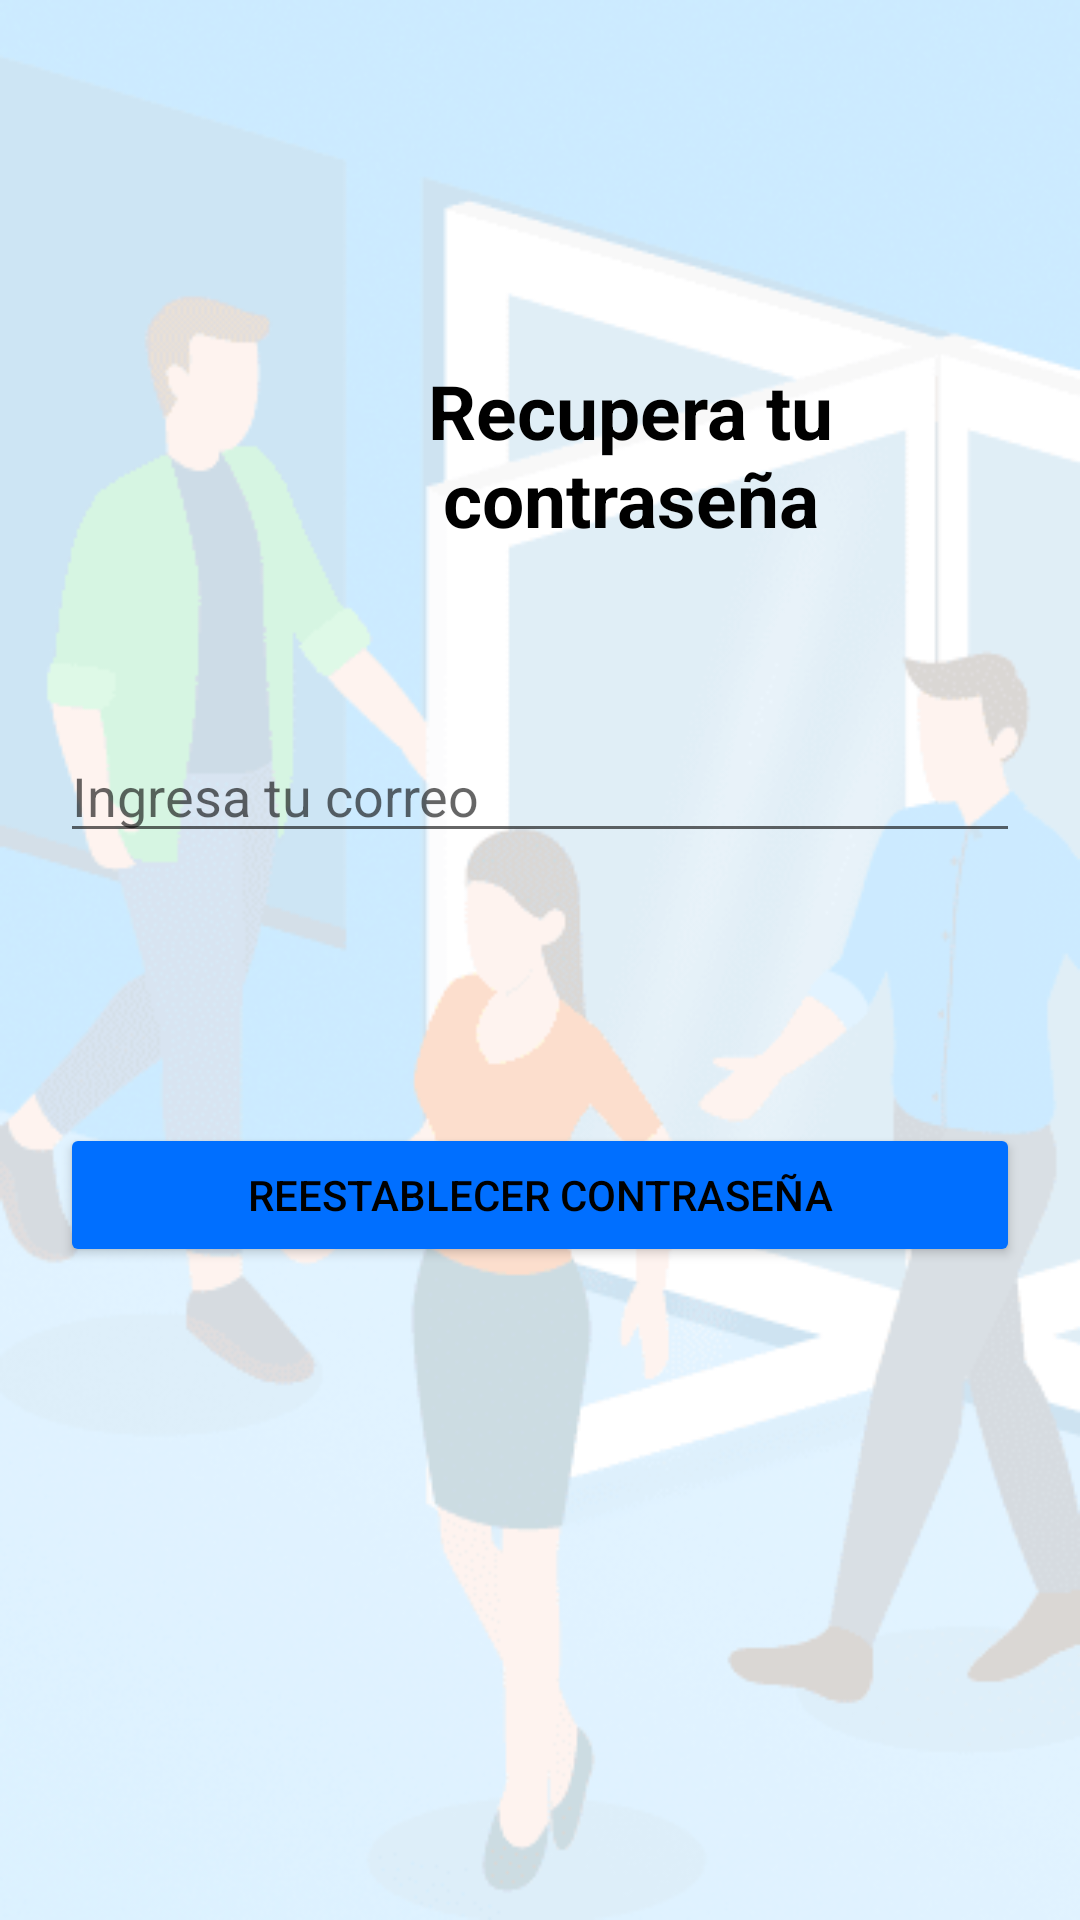

The Android layout XML behind this screen, and the referenced resources:
<!-- AndroidManifest.xml: application theme Theme.PuertaCovid -->
<!-- res/layout/activity_cuenta_usuario.xml -->
<?xml version="1.0" encoding="UTF-8"?>
<LinearLayout
    tools:context=".CuentaUsuario"
    android:orientation="vertical"
    android:layout_height="match_parent"
    android:layout_width="match_parent"
    android:padding="20dp"
    android:background="@drawable/imagendeaforo3"
    xmlns:tools="http://schemas.android.com/tools"
    xmlns:app="http://schemas.android.com/apk/res-auto"
    xmlns:android="http://schemas.android.com/apk/res/android">

    <TextView
        android:id="@+id/recuperacontraseña"
        android:layout_width="wrap_content"
        android:layout_height="wrap_content"
        android:layout_marginStart="60dp"
        android:layout_marginTop="100dp"
        android:text="@string/recuperacontraseña"
        android:textAlignment="center"
        android:textColor="#000000"
        android:textSize="25dp"
        android:textStyle="bold"
        app:layout_constraintStart_toStartOf="parent"
        app:layout_constraintTop_toTopOf="parent" />

    <EditText android:layout_height="wrap_content" android:layout_width="match_parent" android:layout_marginTop="60dp" android:id="@+id/email" android:hint="@string/ingresaemail"/>

    <Button android:layout_height="wrap_content" android:layout_width="match_parent" android:text="@string/reestablecercontraseña" android:layout_marginTop="90dp" android:id="@+id/brestablecer" app:backgroundTint="#006FFF" android:textColor="@android:color/black"/>

</LinearLayout>
<!-- resources referenced by this layout -->
<resources>
  <!-- drawable imagendeaforo3: png bitmap (drawable, 46776 bytes) -->
  <string name="ingresaemail">Ingresa tu correo</string>
  <style name="Theme.PuertaCovid" parent="Theme.MaterialComponents.DayNight.DarkActionBar">
          
          <item name="colorPrimary">@color/purple_500</item>
          <item name="colorPrimaryVariant">@color/purple_700</item>
          <item name="colorOnPrimary">@color/white</item>
          
          <item name="colorSecondary">@color/teal_200</item>
          <item name="colorSecondaryVariant">@color/teal_700</item>
          <item name="colorOnSecondary">@color/black</item>
          
          <item name="android:statusBarColor" tools:targetApi="l">?attr/colorPrimaryVariant</item>
          
      </style>
  <!-- not gathered from this repository: default colours our renderer supplied (Android Studio template values) -->
  <color name="purple_500">#FF6200EE</color>
  <color name="purple_700">#FF3700B3</color>
  <color name="teal_200">#FF03DAC5</color>
  <color name="teal_700">#FF018786</color>
  <color name="black">#FF000000</color>
  <color name="white">#FFFFFFFF</color>
</resources>
